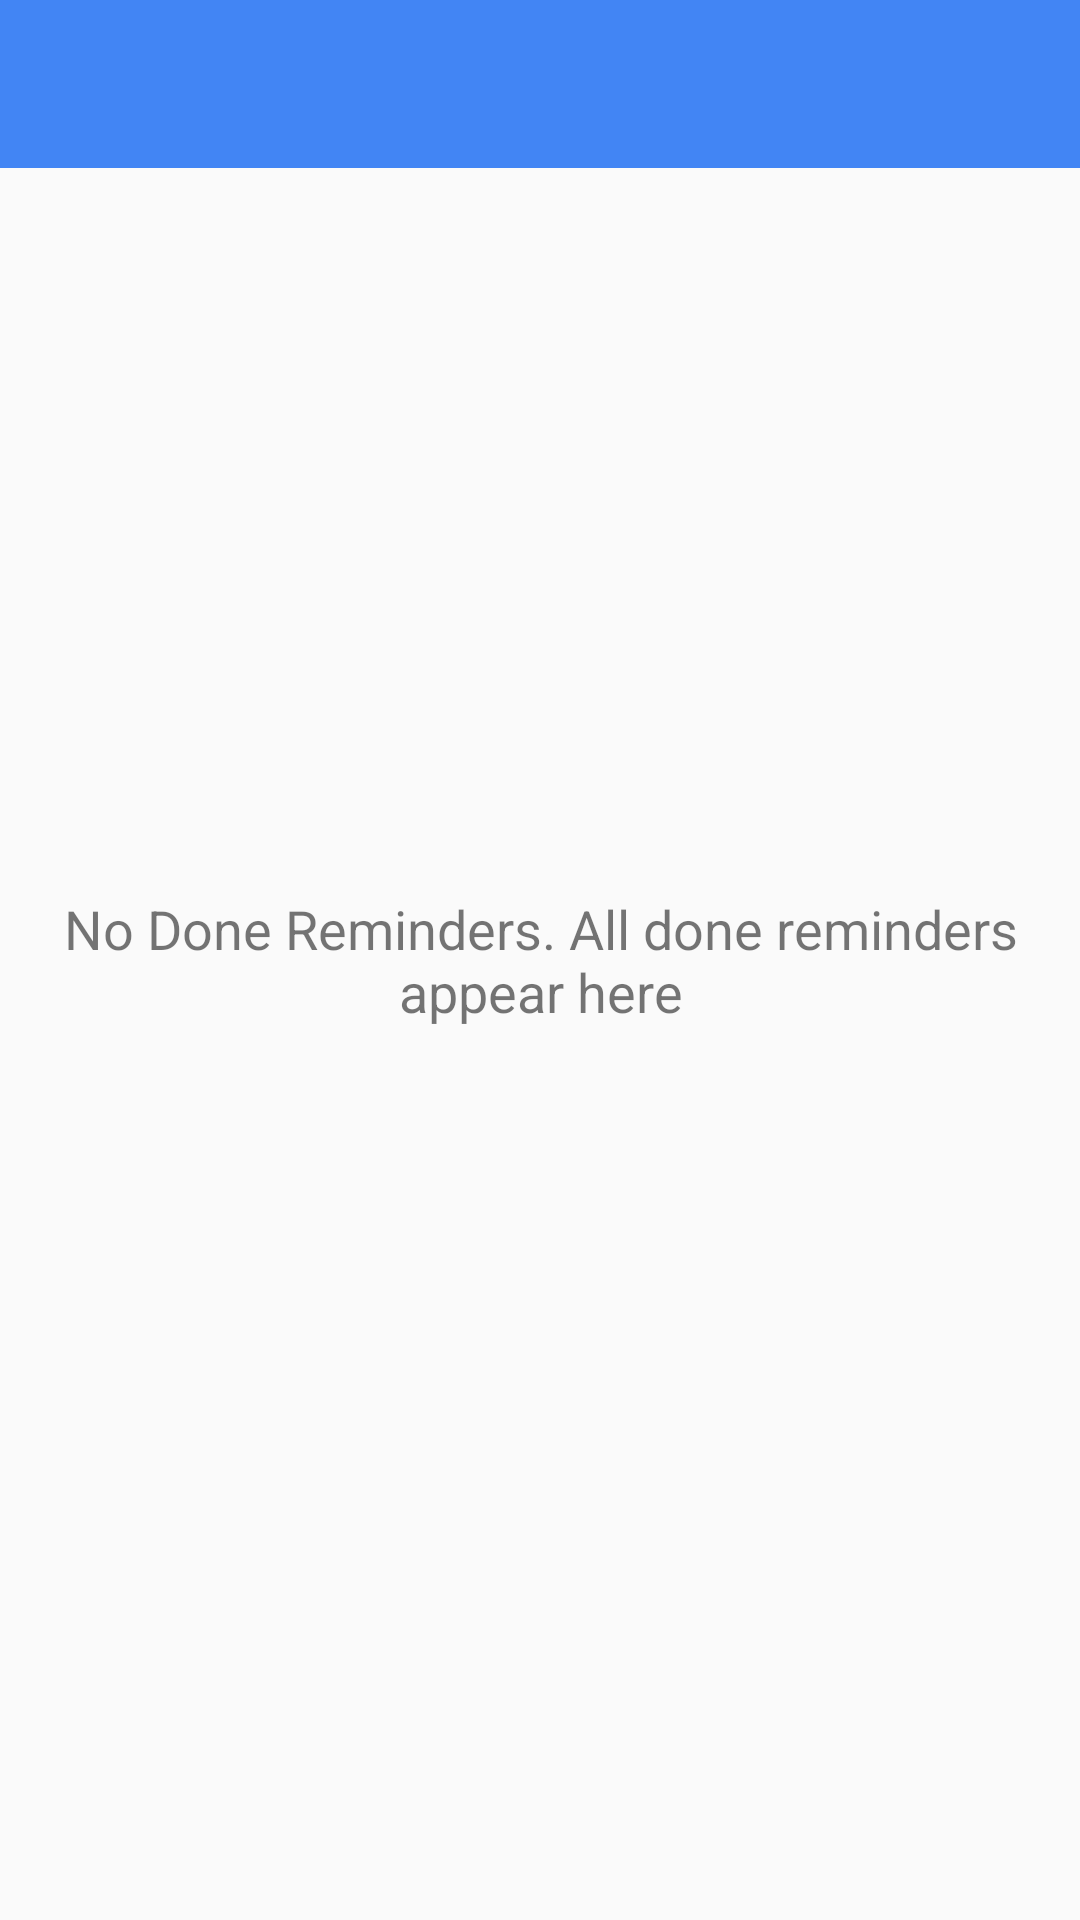

Reconstruct the res/layout file that produces this screen, plus the resources it refers to.
<!-- AndroidManifest.xml: application theme AppTheme -->
<!-- res/layout/activity_done.xml -->
<RelativeLayout
    xmlns:android="http://schemas.android.com/apk/res/android"
    xmlns:tools="http://schemas.android.com/tools"
    xmlns:app="http://schemas.android.com/apk/res-auto"
    android:layout_width="match_parent"
    android:layout_height="match_parent"
    tools:context=".activities.MainActivity">

    <androidx.appcompat.widget.Toolbar
        android:id="@+id/done_toolbar"
        android:layout_height="wrap_content"
        android:layout_width="match_parent"
        android:minHeight="?attr/actionBarSize"
        app:popupTheme="@style/ThemeOverlay.AppCompat.Light"
        app:contentInsetLeft="0dp"
        app:contentInsetStart="8dp"
        android:theme="@style/ThemeOverlay.AppCompat.Dark.ActionBar"
        android:background="?attr/colorPrimary" />
    <androidx.recyclerview.widget.RecyclerView
        android:id="@+id/reminder_list_done"
        android:layout_below="@+id/done_toolbar"
        android:layout_width="match_parent"
        android:layout_height="match_parent" />

    <TextView
        android:id="@+id/no_done_reminder_text"
        android:layout_width="match_parent"
        android:layout_height="wrap_content"
        android:layout_centerVertical="true"
        android:layout_centerInParent="true"
        android:layout_centerHorizontal="true"
        android:gravity="center"
        android:padding="16dp"
        android:text="No Done Reminders. All done reminders appear here"
        android:textSize="18sp" />
</RelativeLayout>
<!-- resources referenced by this layout -->
<resources>
  <style name="AppTheme" parent="Theme.AppCompat.Light.NoActionBar">
          
          <item name="colorPrimary">@color/colorPrimary</item>
          <item name="colorPrimaryDark">@color/colorPrimaryDark</item>
          <item name="colorAccent">@color/colorAccent</item>
          <item name="windowActionModeOverlay">true</item>
          <item name="actionModeBackground">@color/colorPrimary</item>
          
      </style>
  <color name="colorPrimary">#4285F4</color>
  <color name="colorPrimaryDark">#3F7ADC</color>
  <color name="colorAccent">#ff6600</color>
</resources>
